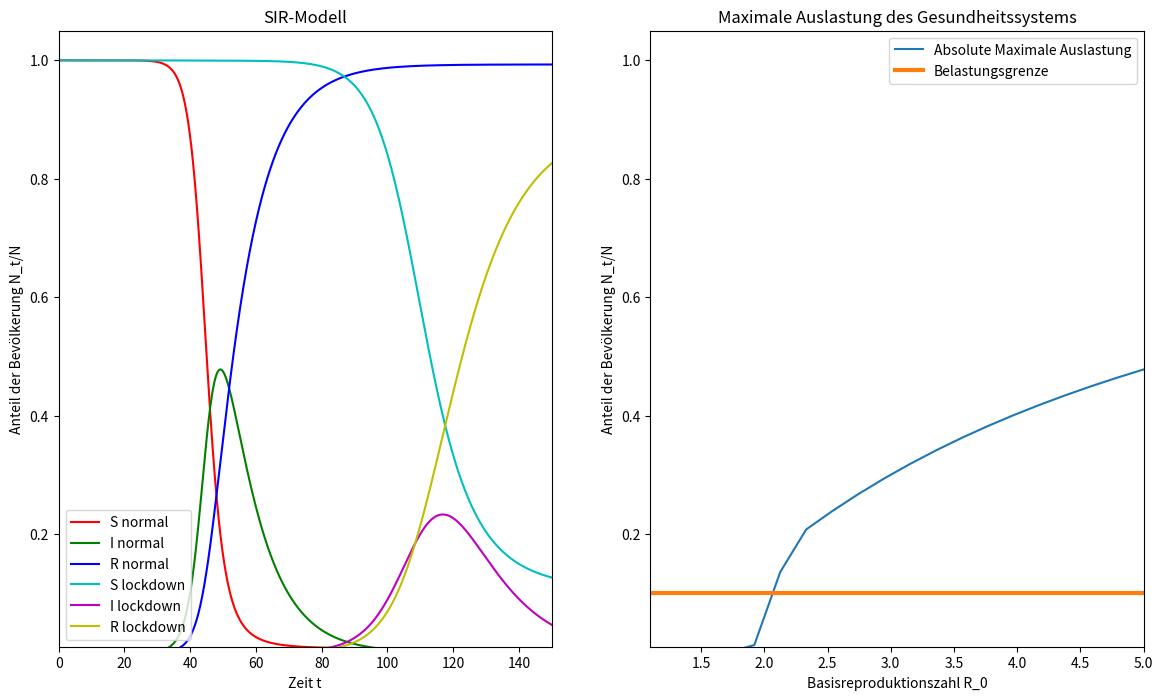

Python code for this plot:
"""Differentialgleichungen II: SIR-Modell
Das Programm  ermittelt die Lösung des Differentialgleichungssystems des 
SIR-Modells und zeichnet die S, I, und R-Anteile der Bevölkerung mit und ohne 
Lockdown, sowie die maximale Belastungsgrenze des Gesundheitssystems in zwei 
Plots ein.
"""
"""
Das ipympl package ermöglicht das erstellen von interaktiven plots in Vs
Code die solchen in Jupyter Notebook gleichen. Wenn nicht benötigt kann die 
nächste Zeile kommentiert/entfernt werden.
"""


# %matplotlib ipympl




from scipy.integrate import odeint          # Integrationsroutine fuer DGL
import matplotlib.pyplot as plt
import numpy as np
def ode_system(y, t, b, c, lockdown=False):
    """
    Diese Funktion gibt das Ergebnis der rechten Seite des 
    Differentialgleichungssystems (DGLS) zurück in Form eines Numpy-arrays.
    Die S, I und R Werte sind in y gespeichert nach dieser Vorschrift : 
    y[0]=S; y[1]=I; y[2]=R.
    t ist die Zeit zu welcher das DGLS ausgewertet wird. b und c sind 
    Parameter des DGLS. lockdown ist ein bool welcher bestimmt ob b Aufgrund 
    des Lockdowns reduziert werden sollte.
    """
    if lockdown == True:
        if t >= 20:
            if t >= 60:
                b = 0.5*b
            else:
                b = 0.3*b
    abl = np.zeros(3)
    abl[0] = -b * y[0] * y[1]
    abl[1] = (b * y[0] - c) * y[1]
    abl[2] = c * y[1]
    return abl


def main():
    """Hauptprogramm. Aufruf fuer verschiedene Parameter."""
    print(__doc__)

    # Ausgabe der relevanten Parameter
    print("""Verwendete Parameter: Die Größe der simulierten Bevölkerung 
          lautet 80 Millionen. Die Parameter des SIR-Modells lauten: b = 0.5, 
          gamma = 0,1.Die Simulation startet mit einem Infizierten. Es werden 
          insgesamt Zeiten von t = 0 bis t = 150 betrachtet. Pro Zeitenheit 
          werden 100 Datenpunkte erfasst. Für die Auswertung der 
          Belastungsgrenze wurden 20 Datenpunkte genommen in einem Intervall 
          von b = 0,11 bis b = 0,5. Die Belastungsgrenze wurde bei 10% 
          angesetzt. Der simulierte Lockdown reduziert ab Tag t = 20 den b 
          Parameter auf 30% des Anfangswertes und erhöht ihn nach t = 60 auf 
          50%.""")

    # Ausgabe der Benutzerführung
    print("""Auf der linken Seite sehen sie die grafische Darstellung des 
          SIR-Modells. Das Modell wurde einmal mit und einmal ohne Lockdown 
          simuliert. In der Legende können sie sehen welche Kurve zu welcher 
          Simulation gehört. Auf der rechten Seite sehen sie den Plot des 
          relativen Maximums an Infizierter Bevölkerung in Abhängigkeit von 
          der Basisreproduktionszahl R_0.""")

    # Parameter
    # Bevölkerungszahl
    N = 8 * 10 ** 7
    # SIR Parameter
    b = 0.5
    c = 0.1
    # Startanzahl Infizierte
    I_start = 1.0
    # SIR Startwerte in Array Form
    y_start = np.array([N-I_start, I_start, 0])/N
    # Zeit Start- und Endwert
    t_start = 0
    t_ende = 150
    # Anzahl Datenpunkte pro Zeiteinheit
    t_step_anz = 100
    # Array an Zeitdatenpunkten
    zeiten = np.linspace(t_start, t_ende, t_ende*t_step_anz + 1)
    # Achsengrenzen
    t_achsengrenze = [t_start, t_ende]
    N_achsengrenze = [0.01, 1.05]

    # b-array fuer Belastungsgrenze
    b_anz = 20
    b_min = 0.11
    b_max = 0.5
    b_array = np.linspace(b_min, b_max, b_anz)
    R0_array = b_array / c
    R0_achsengrenze = [b_min / c, b_max / c]

    # DGL lösen
    # ohne Lockdown
    y_t = odeint(ode_system, y_start, zeiten, args=(b, c, False))
    # mit Lockdown
    y_t_lockdown = odeint(ode_system, y_start, zeiten, args=(b, c, True))
    # fuer verschiedene b-Werte (Belastungsgrenze)
    y_t_b = [odeint(ode_system, y_start, zeiten, args=(b, c))
             for b in b_array]

    # Erstellen der Plots
    fig = plt.figure(figsize=(14, 8))

    # SIR
    ax = fig.add_subplot(1, 2, 1)
    # Achsenbereiche setzen
    ax.set_xlim(*t_achsengrenze)
    ax.set_ylim(*N_achsengrenze)
    # Achsen labeln
    ax.set_xlabel("Zeit t")
    ax.set_ylabel("Anteil der Bevölkerung N_t/N")
    # Diagrammtitel
    ax.set_title("SIR-Modell")

    # Belastbarkeit
    ax2 = fig.add_subplot(1, 2, 2)
    # Achsenbereiche setzen
    ax2.set_xlim(*R0_achsengrenze)
    ax2.set_ylim(*N_achsengrenze)
    # Achsen labeln
    ax2.set_xlabel("Basisreproduktionszahl R_0")
    ax2.set_ylabel("Anteil der Bevölkerung N_t/N")
    # Diagrammtitel
    ax2.set_title("Maximale Auslastung des Gesundheitssystems")

    # Plot mit Farben und Beschriftungen fuer Legende fuer SIR
    # ohne Lockdown
    ax.plot(zeiten, y_t[:, 0], c='r', ls='-', label="S normal")
    ax.plot(zeiten, y_t[:, 1], c='g', ls='-', label="I normal")
    ax.plot(zeiten, y_t[:, 2], c='b', ls='-', label="R normal")
    # mit Lockdown
    ax.plot(zeiten, y_t_lockdown[:, 0], c='c', ls='-', label="S lockdown")
    ax.plot(zeiten, y_t_lockdown[:, 1], c='m', ls='-', label="I lockdown")
    ax.plot(zeiten, y_t_lockdown[:, 2], c='y', ls='-', label="R lockdown")
    # Legende
    ax.legend(loc='lower left')

    # Plot fuer Belastungsgrenze
    x = np.zeros(R0_array.size)
    for i in range(R0_array.size):
        I_max = np.max(y_t_b[i][:, 1])
        x[i] = I_max
    # Auslastungskurve
    ax2.plot(R0_array, x, ls='-', label="Absolute Maximale Auslastung")
    # Belastungsgrenze
    grenze = np.ones(R0_array.size) * 0.1
    ax2.plot(R0_array, grenze, ls='-', label="Belastungsgrenze", linewidth=3)
    # Legende
    ax2.legend(loc='upper right')

    # plot zeichnen
    plt.show()


if __name__ == "__main__":
    main()

"""
a)
i)
Für sehr hohe b wird das Maximum des I-Wertes noch vor dem Lockdown erreicht. 
Bei b=3 z.B. sind nach ca. 8 Tagen 85% der Bevölkerung infiziert. Für b=1.5 
dauert es schon 15 Tage bis das Maximum von 75% erreicht ist. Für b=1 wird 
das Maximum nach ca. 23 Tagen erreicht. Dementsprechend ist für diesen 
b-Wert, sowie niedrigere b-Werte ein Unterschied zwischen dem Verlauf mit und 
ohne Lockdown zu sehen. So liegt der Maximalwert mit Lockdown bei 46% und 
ohne Lockdown bei 67%. Die Zeit nach dem das Maximum erreicht Unterscheidet 
sich hier noch nicht großartig. Bei einem b Wert von 0.8 lässt sich hier 
schon ein deutlicher Unterschied sowohl in der Zeit als auch in der Höhe des 
Maximums sehen. So wird ohne Lockdown das Maximum nach 30 Tagen erreicht und 
mit Lockdown nach 50 Tagen. Die Maxima liegen hier bei ca. 50% und 23%.
Für b=0.5 sind die Unterschiede noch ersichtlicher, da ohne Lockdown nach 50 
Tagen das Maximum erreicht wird, mit Lockdown jedoch erst nach 115. Die 
Maxima liegen immer noch über der Belastungsgrenze mit 45% und 23% respektiv.
Unter b=0.3 kommt es mit Lockdown zu keiner ersichtlichen Infizierung. Ohne 
Lockdown wird das Maximum nach 95 Tagen mit 30% erreicht. Für b<=0.18 kommt 
es selbst ohne Lockdown zu keiner erkennbaren Rate an infizierten. 
ii) Ein größeres b sorgt für einen steileren Anstieg und eine Verschmälerung 
des Maximas. Ein kleines gamma (hier c genannt) erhöht den Anstieg der 
I-Kurve und senkt drastisch die Rate in welcher Die Kurve abfällt. Ein 
erhöhen von b und c bei konstanten Verhältnis b/c sorgt für ein steileres und 
schmäleres Maximum, welches eher erreicht wird.
b) Der Wert von R_0 bei welchem sich die Belastungsgrenze mit der 
Maxmia-Kurve schneidet liegt bei 2,08 bis 2,09.
c) Der Lockdown und seine Auswirkungen wurden schon für verschiedene b-Werte 
in a) diskutiert. Für den konkreten Wert von b=0.5 lässt sich sehen, dass 
erst nach Tag 60 die Rate der Infizierten signifikant steigt. Das entstehende 
Maximum der I-Kurve ist jedoch mit 23% deutlich niedrieger als Maximum ohne 
Lockdown bei 48%. Dies liegt an der Lockerung der Maßnahmen. Bei einem 
Aufheben der Maßnahmen hätte man stattdessen nur das Maximum verzögert, die 
Höhe jedoch nicht verändert.
"""
